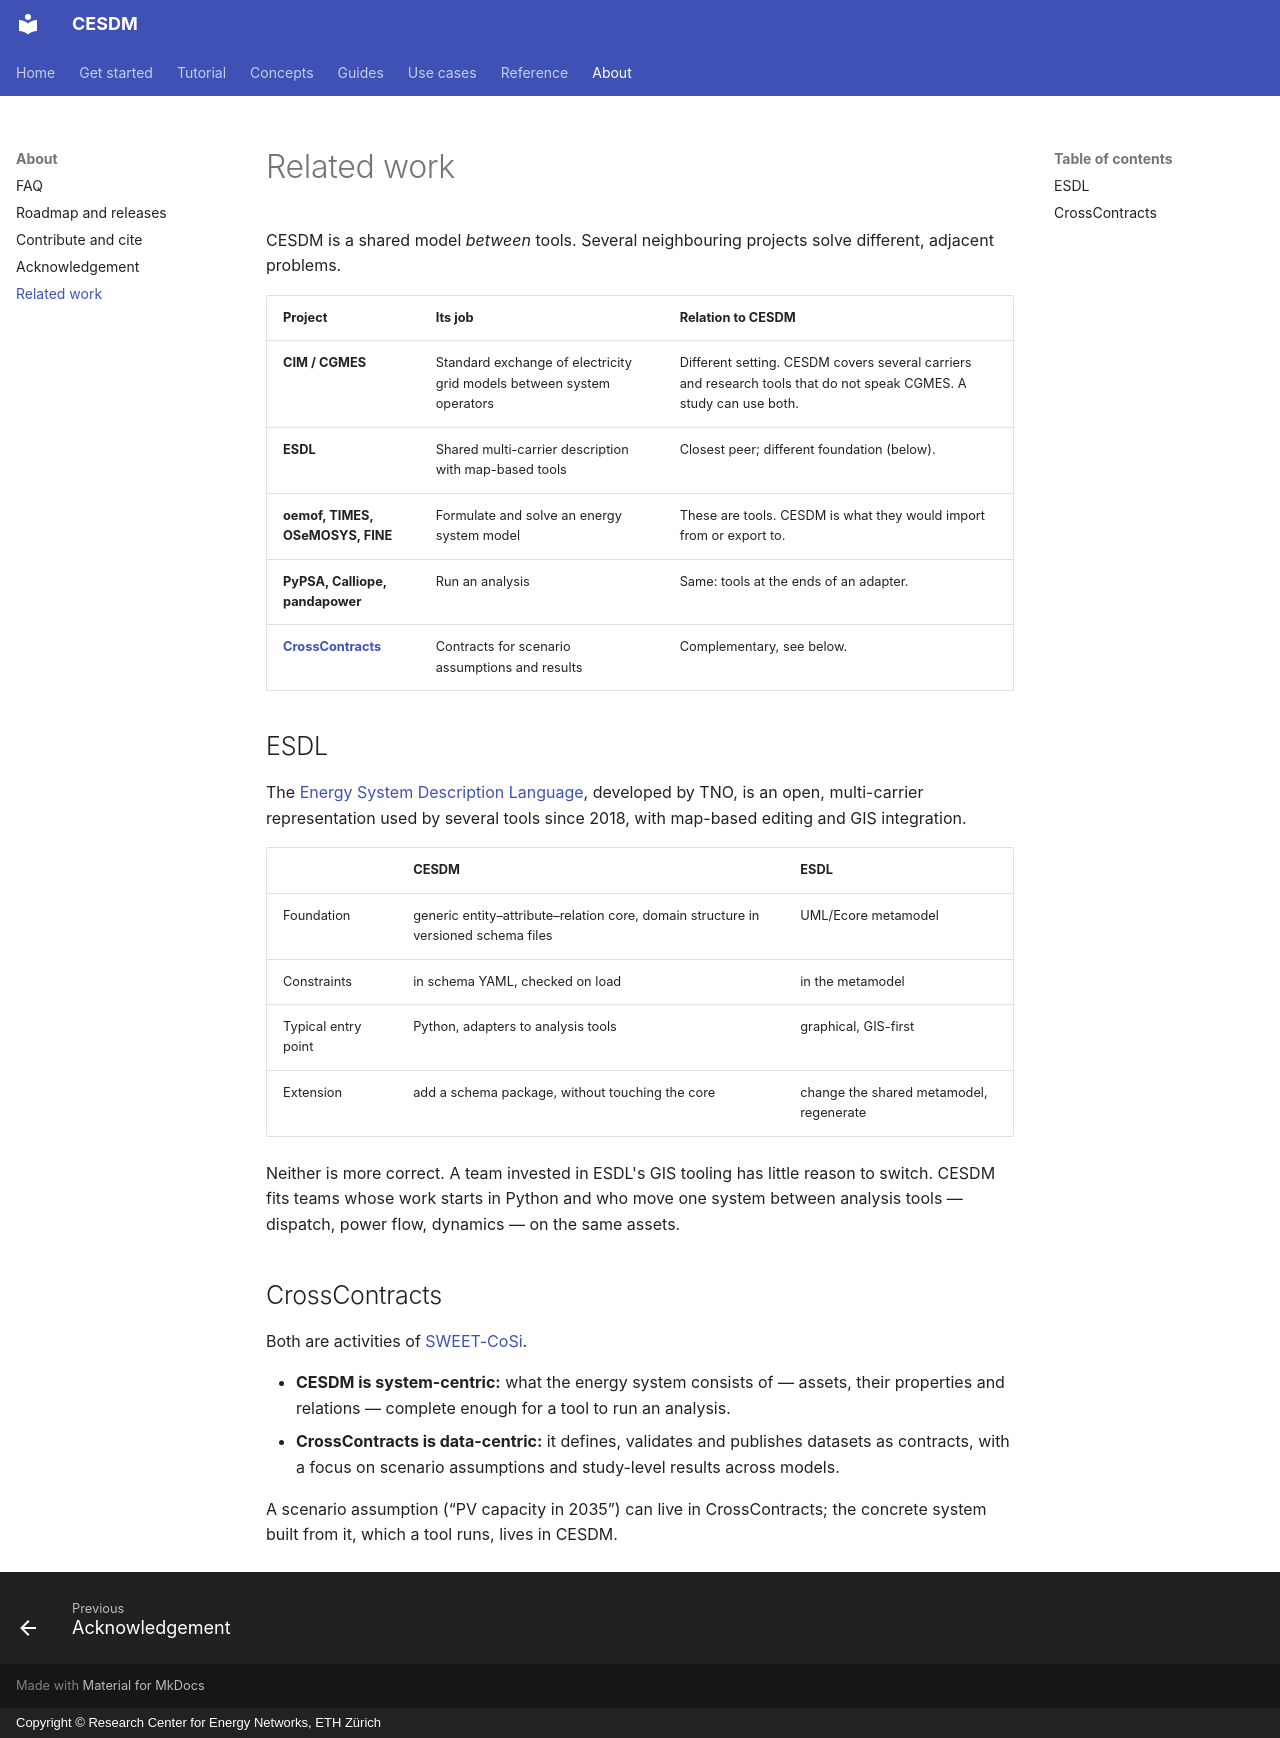

repository: cesdm/cesdm-toolbox · page: project/related-work/index.html · generator: mkdocs · copyright: Copyright © Research Center for Energy Networks, ETH Zürich

# Related work

CESDM is a shared model *between* tools. Several neighbouring projects solve different, adjacent problems.

| Project | Its job | Relation to CESDM |
|---|---|---|
| **CIM / CGMES** | Standard exchange of electricity grid models between system operators | Different setting. CESDM covers several carriers and research tools that do not speak CGMES. A study can use both. |
| **ESDL** | Shared multi-carrier description with map-based tools | Closest peer; different foundation (below). |
| **oemof, TIMES, OSeMOSYS, FINE** | Formulate and solve an energy system model | These are tools. CESDM is what they would import from or export to. |
| **PyPSA, Calliope, pandapower** | Run an analysis | Same: tools at the ends of an adapter. |
| **[CrossContracts](https://sweet-cross.github.io/crosscontract/)** | Contracts for scenario assumptions and results | Complementary, see below. |

## ESDL

The [Energy System Description Language](https://energytransition.github.io/), developed by TNO, is an open, multi-carrier representation used by several tools since 2018, with map-based editing and GIS integration.

| | CESDM | ESDL |
|---|---|---|
| Foundation | generic entity–attribute–relation core, domain structure in versioned schema files | UML/Ecore metamodel |
| Constraints | in schema YAML, checked on load | in the metamodel |
| Typical entry point | Python, adapters to analysis tools | graphical, GIS-first |
| Extension | add a schema package, without touching the core | change the shared metamodel, regenerate |

Neither is more correct. A team invested in ESDL's GIS tooling has little reason to switch. CESDM fits teams whose work starts in Python and who move one system between analysis tools — dispatch, power flow, dynamics — on the same assets.

## CrossContracts

Both are activities of [SWEET-CoSi](https://www.sweet-cosi.ch/).

- **CESDM is system-centric:** what the energy system consists of — assets, their properties and relations — complete enough for a tool to run an analysis.
- **CrossContracts is data-centric:** it defines, validates and publishes datasets as contracts, with a focus on scenario assumptions and study-level results across models.

A scenario assumption (“PV capacity in 2035”) can live in CrossContracts; the concrete system built from it, which a tool runs, lives in CESDM.
